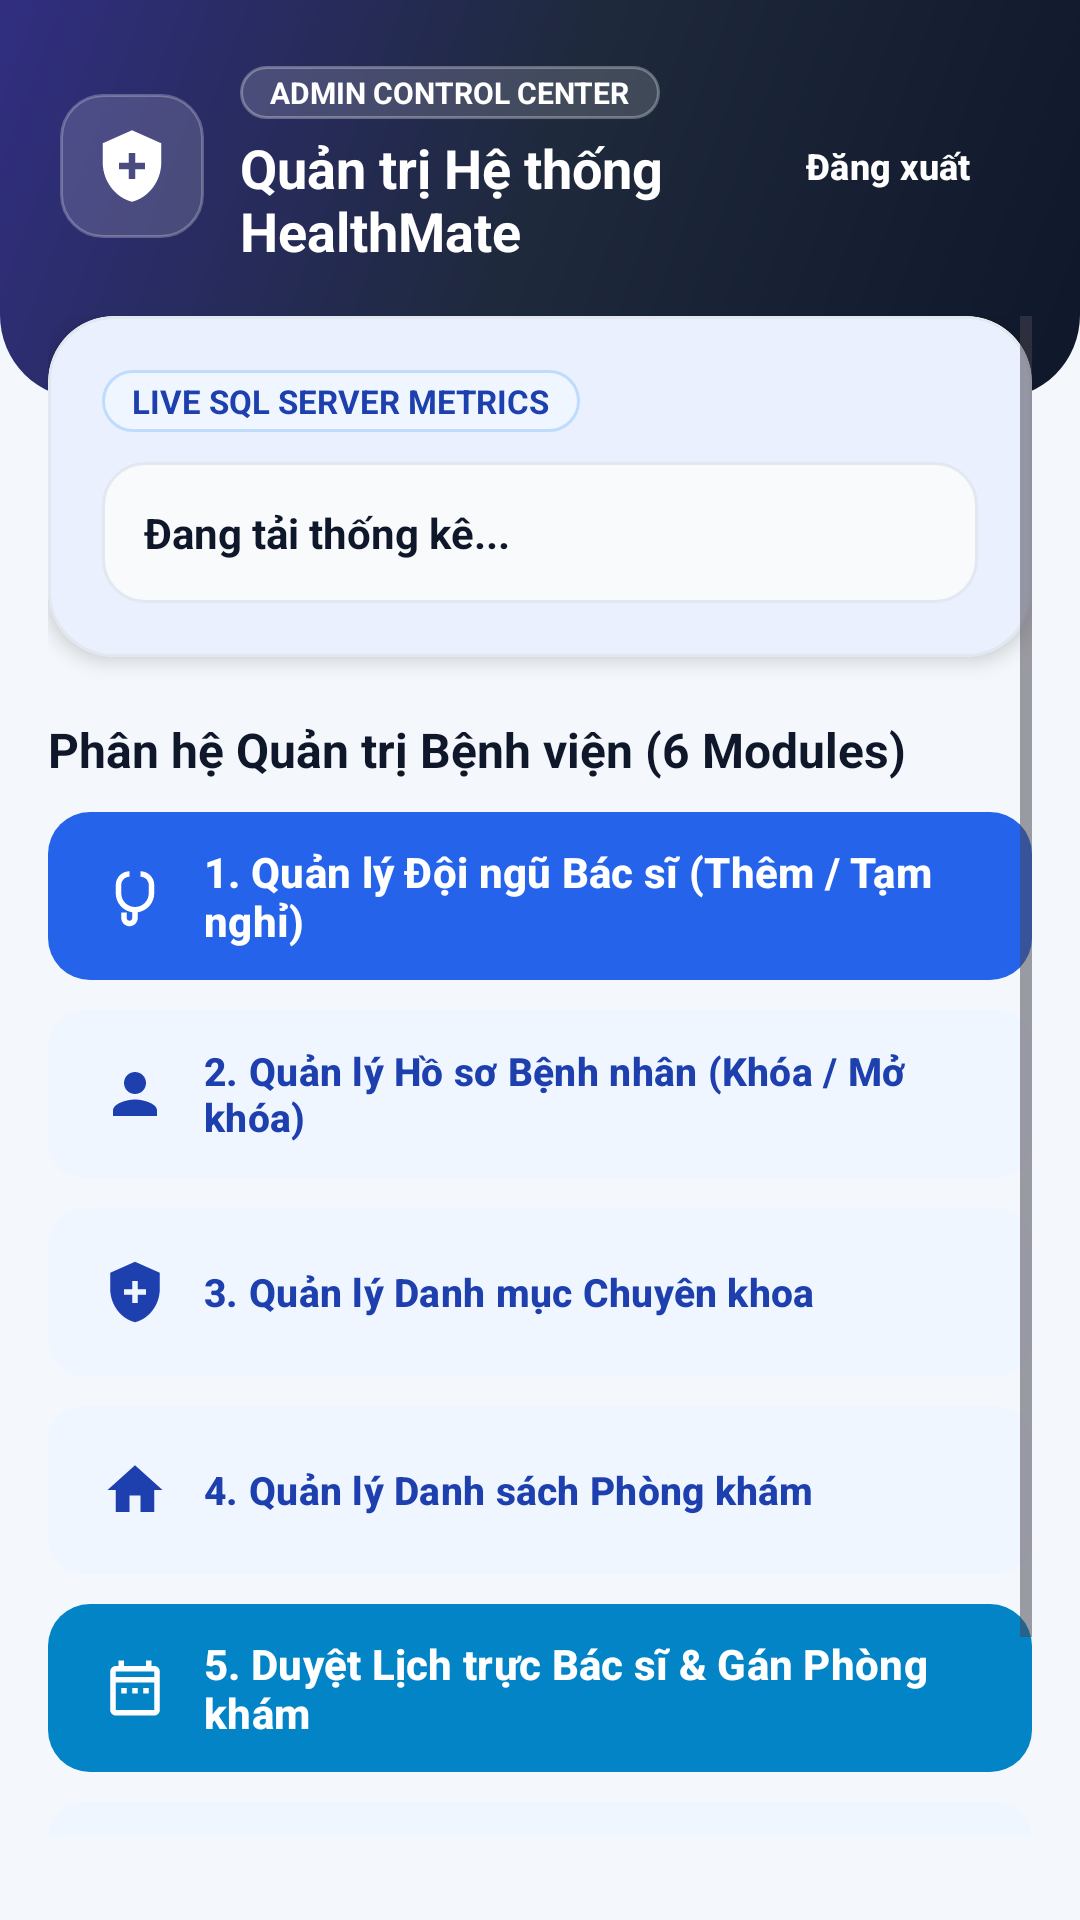

Write the Android layout XML for this screen, with the resource values it uses.
<!-- AndroidManifest.xml: application theme Theme.QuanLyPhongKham -->
<!-- res/layout/activity_admin_dashboard.xml -->
<?xml version="1.0" encoding="utf-8"?>
<LinearLayout xmlns:android="http://schemas.android.com/apk/res/android"
    xmlns:app="http://schemas.android.com/apk/res-auto"
    android:layout_width="match_parent"
    android:layout_height="match_parent"
    android:background="@color/bg_screen"
    android:orientation="vertical">

    
    <LinearLayout
        android:layout_width="match_parent"
        android:layout_height="wrap_content"
        android:background="@drawable/bg_header_admin"
        android:orientation="vertical"
        android:paddingHorizontal="20dp"
        android:paddingTop="22dp"
        android:paddingBottom="44dp">

        <LinearLayout
            android:layout_width="match_parent"
            android:layout_height="wrap_content"
            android:gravity="center_vertical"
            android:orientation="horizontal">

            <FrameLayout
                android:layout_width="48dp"
                android:layout_height="48dp"
                android:background="@drawable/bg_squircle_white_glass">

                <ImageView
                    android:layout_width="26dp"
                    android:layout_height="26dp"
                    android:layout_gravity="center"
                    android:src="@drawable/ic_hospital_shield"
                    app:tint="@color/white" />
            </FrameLayout>

            <LinearLayout
                android:layout_width="0dp"
                android:layout_height="wrap_content"
                android:layout_marginStart="12dp"
                android:layout_weight="1"
                android:orientation="vertical">

                <TextView
                    android:layout_width="wrap_content"
                    android:layout_height="wrap_content"
                    android:background="@drawable/bg_badge_glass"
                    android:paddingHorizontal="10dp"
                    android:paddingVertical="2dp"
                    android:text="ADMIN CONTROL CENTER"
                    android:textColor="@color/white"
                    android:textSize="10sp"
                    android:textStyle="bold" />

                <TextView
                    android:layout_width="wrap_content"
                    android:layout_height="wrap_content"
                    android:layout_marginTop="4dp"
                    android:text="Quản trị Hệ thống HealthMate"
                    android:textColor="@color/white"
                    android:textSize="18sp"
                    android:textStyle="bold" />
            </LinearLayout>

            <com.google.android.material.button.MaterialButton
                android:id="@+id/btnAdminLogout"
                style="@style/Widget.Material3.Button.TextButton"
                android:layout_width="wrap_content"
                android:layout_height="38dp"
                android:background="@drawable/bg_badge_glass"
                android:insetTop="0dp"
                android:insetBottom="0dp"
                android:paddingHorizontal="12dp"
                android:text="Đăng xuất"
                android:textAllCaps="false"
                android:textColor="@color/white"
                android:textSize="12sp"
                android:textStyle="bold" />
        </LinearLayout>
    </LinearLayout>

    <ScrollView
        android:layout_width="match_parent"
        android:layout_height="0dp"
        android:layout_marginTop="-28dp"
        android:layout_weight="1"
        android:clipToPadding="false"
        android:paddingHorizontal="16dp"
        android:paddingBottom="28dp">

        <LinearLayout
            android:layout_width="match_parent"
            android:layout_height="wrap_content"
            android:orientation="vertical">

            
            <com.google.android.material.card.MaterialCardView
                android:layout_width="match_parent"
                android:layout_height="wrap_content"
                app:cardBackgroundColor="@color/bg_card"
                app:cardCornerRadius="22dp"
                app:cardElevation="4dp"
                app:strokeColor="@color/border_gray"
                app:strokeWidth="1dp">

                <LinearLayout
                    android:layout_width="match_parent"
                    android:layout_height="wrap_content"
                    android:orientation="vertical"
                    android:padding="18dp">

                    <TextView
                        android:layout_width="wrap_content"
                        android:layout_height="wrap_content"
                        android:background="@drawable/bg_badge_blue"
                        android:paddingHorizontal="10dp"
                        android:paddingVertical="3dp"
                        android:text="LIVE SQL SERVER METRICS"
                        android:textColor="@color/medical_blue_dark"
                        android:textSize="11sp"
                        android:textStyle="bold" />

                    <TextView
                        android:id="@+id/tvKpiSummary"
                        android:layout_width="match_parent"
                        android:layout_height="wrap_content"
                        android:layout_marginTop="10dp"
                        android:background="@drawable/bg_subtle_box"
                        android:lineSpacingExtra="6dp"
                        android:padding="14dp"
                        android:text="Đang tải thống kê..."
                        android:textColor="@color/text_primary"
                        android:textSize="14sp"
                        android:textStyle="bold" />
                </LinearLayout>
            </com.google.android.material.card.MaterialCardView>

            <TextView
                android:layout_width="wrap_content"
                android:layout_height="wrap_content"
                android:layout_marginTop="20dp"
                android:layout_marginBottom="10dp"
                android:text="Phân hệ Quản trị Bệnh viện (6 Modules)"
                android:textColor="@color/text_primary"
                android:textSize="16sp"
                android:textStyle="bold" />

            
            <com.google.android.material.button.MaterialButton
                android:id="@+id/btnGoDoctors"
                style="@style/HealthMate.Button.Primary"
                android:layout_width="match_parent"
                android:layout_height="56dp"
                android:layout_marginBottom="10dp"
                android:gravity="start|center_vertical"
                android:paddingHorizontal="18dp"
                android:text="1. Quản lý Đội ngũ Bác sĩ (Thêm / Tạm nghỉ)"
                app:icon="@drawable/ic_doctor"
                app:iconPadding="12dp"
                app:iconSize="22dp" />

            
            <com.google.android.material.button.MaterialButton
                android:id="@+id/btnGoPatients"
                style="@style/HealthMate.Button.Tonal"
                android:layout_width="match_parent"
                android:layout_height="56dp"
                android:layout_marginBottom="10dp"
                android:gravity="start|center_vertical"
                android:paddingHorizontal="18dp"
                android:text="2. Quản lý Hồ sơ Bệnh nhân (Khóa / Mở khóa)"
                app:icon="@drawable/ic_user"
                app:iconPadding="12dp"
                app:iconSize="22dp"
                app:iconTint="@color/medical_blue_dark" />

            
            <com.google.android.material.button.MaterialButton
                android:id="@+id/btnGoDepartments"
                style="@style/HealthMate.Button.Tonal"
                android:layout_width="match_parent"
                android:layout_height="56dp"
                android:layout_marginBottom="10dp"
                android:gravity="start|center_vertical"
                android:paddingHorizontal="18dp"
                android:text="3. Quản lý Danh mục Chuyên khoa"
                app:icon="@drawable/ic_hospital_shield"
                app:iconPadding="12dp"
                app:iconSize="22dp"
                app:iconTint="@color/medical_blue_dark" />

            
            <com.google.android.material.button.MaterialButton
                android:id="@+id/btnGoRooms"
                style="@style/HealthMate.Button.Tonal"
                android:layout_width="match_parent"
                android:layout_height="56dp"
                android:layout_marginBottom="10dp"
                android:gravity="start|center_vertical"
                android:paddingHorizontal="18dp"
                android:text="4. Quản lý Danh sách Phòng khám"
                app:icon="@drawable/ic_home"
                app:iconPadding="12dp"
                app:iconSize="22dp"
                app:iconTint="@color/medical_blue_dark" />

            
            <com.google.android.material.button.MaterialButton
                android:id="@+id/btnGoSchedules"
                style="@style/HealthMate.Button.Primary"
                android:layout_width="match_parent"
                android:layout_height="56dp"
                android:layout_marginBottom="10dp"
                android:gravity="start|center_vertical"
                android:paddingHorizontal="18dp"
                android:text="5. Duyệt Lịch trực Bác sĩ &amp; Gán Phòng khám"
                app:backgroundTint="@color/medical_teal_dark"
                app:icon="@drawable/ic_calendar"
                app:iconPadding="12dp"
                app:iconSize="22dp" />

            
            <com.google.android.material.button.MaterialButton
                android:id="@+id/btnGoAppointments"
                style="@style/HealthMate.Button.Tonal"
                android:layout_width="match_parent"
                android:layout_height="56dp"
                android:gravity="start|center_vertical"
                android:paddingHorizontal="18dp"
                android:text="6. Giám sát Toàn bộ Lịch hẹn Khám"
                app:icon="@drawable/ic_clock"
                app:iconPadding="12dp"
                app:iconSize="22dp"
                app:iconTint="@color/medical_blue_dark" />
        </LinearLayout>
    </ScrollView>
</LinearLayout>
<!-- resources referenced by this layout -->
<resources>
  <color name="bg_card">#FFFFFF</color>
  <color name="bg_screen">#F4F7FB</color>
  <color name="border_gray">#E2E8F0</color>
  <color name="medical_blue_dark">#1E40AF</color>
  <color name="medical_teal_dark">#0284C7</color>
  <color name="text_primary">#0F172A</color>
  <color name="white">#FFFFFFFF</color>
  <!-- drawable bg_badge_blue (drawable) -->
  <?xml version="1.0" encoding="utf-8"?>
  <shape xmlns:android="http://schemas.android.com/apk/res/android"
      android:shape="rectangle">
      <solid android:color="#EFF6FF" />
      <stroke android:width="1dp" android:color="#BFDBFE" />
      <corners android:radius="999dp" />
  </shape>
  <!-- drawable bg_badge_glass (drawable) -->
  <?xml version="1.0" encoding="utf-8"?>
  <shape xmlns:android="http://schemas.android.com/apk/res/android"
      android:shape="rectangle">
      <solid android:color="#28FFFFFF" />
      <stroke android:width="1dp" android:color="#4DFFFFFF" />
      <corners android:radius="999dp" />
  </shape>
  <!-- drawable bg_header_admin (drawable) -->
  <?xml version="1.0" encoding="utf-8"?>
  <shape xmlns:android="http://schemas.android.com/apk/res/android"
      android:shape="rectangle">
      <gradient
          android:angle="135"
          android:endColor="#312E81"
          android:centerColor="#1E293B"
          android:startColor="#0F172A"
          android:type="linear" />
      <corners
          android:bottomLeftRadius="28dp"
          android:bottomRightRadius="28dp" />
  </shape>
  <!-- drawable bg_squircle_white_glass (drawable) -->
  <?xml version="1.0" encoding="utf-8"?>
  <shape xmlns:android="http://schemas.android.com/apk/res/android"
      android:shape="rectangle">
      <solid android:color="#26FFFFFF" />
      <stroke android:width="1dp" android:color="#40FFFFFF" />
      <corners android:radius="14dp" />
  </shape>
  <!-- drawable bg_subtle_box (drawable) -->
  <?xml version="1.0" encoding="utf-8"?>
  <shape xmlns:android="http://schemas.android.com/apk/res/android"
      android:shape="rectangle">
      <solid android:color="#F8FAFC" />
      <stroke android:width="1dp" android:color="#E2E8F0" />
      <corners android:radius="14dp" />
  </shape>
  <!-- drawable ic_home (drawable) -->
  <vector xmlns:android="http://schemas.android.com/apk/res/android"
      android:width="24dp"
      android:height="24dp"
      android:viewportWidth="24"
      android:viewportHeight="24">
      <path
          android:fillColor="#2563EB"
          android:pathData="M10,20v-6h4v6h5v-8h3L12,3 2,12h3v8z" />
  </vector>
  <!-- drawable ic_hospital_shield (drawable) -->
  <vector xmlns:android="http://schemas.android.com/apk/res/android"
      android:width="24dp"
      android:height="24dp"
      android:viewportWidth="24"
      android:viewportHeight="24">
      <path
          android:fillColor="#FFFFFF"
          android:pathData="M12,1L3,5v6c0,5.55 3.84,10.74 9,12 5.16,-1.26 9,-6.45 9,-12V5l-9,-4zM16,13h-3v3h-2v-3H8v-2h3V8h2v3h3v2z" />
  </vector>
  <!-- drawable ic_user (drawable) -->
  <vector xmlns:android="http://schemas.android.com/apk/res/android"
      android:width="24dp"
      android:height="24dp"
      android:viewportWidth="24"
      android:viewportHeight="24">
      <path
          android:fillColor="#2563EB"
          android:pathData="M12,12c2.21,0 4,-1.79 4,-4s-1.79,-4 -4,-4 -4,1.79 -4,4 1.79,4 4,4zM12,14c-2.67,0 -8,1.34 -8,4v2h16v-2c0,-2.66 -5.33,-4 -8,-4z" />
  </vector>
  <style name="Theme.QuanLyPhongKham" parent="Theme.AppHealthMate" />
  <color name="medical_blue">#2563EB</color>
  <color name="medical_blue_light">#EFF6FF</color>
  <style name="Theme.AppHealthMate" parent="Base.Theme.AppHealthMate" />
  <color name="medical_teal">#0EA5E9</color>
  <color name="medical_blue_deep">#1E3A8A</color>
</resources>
